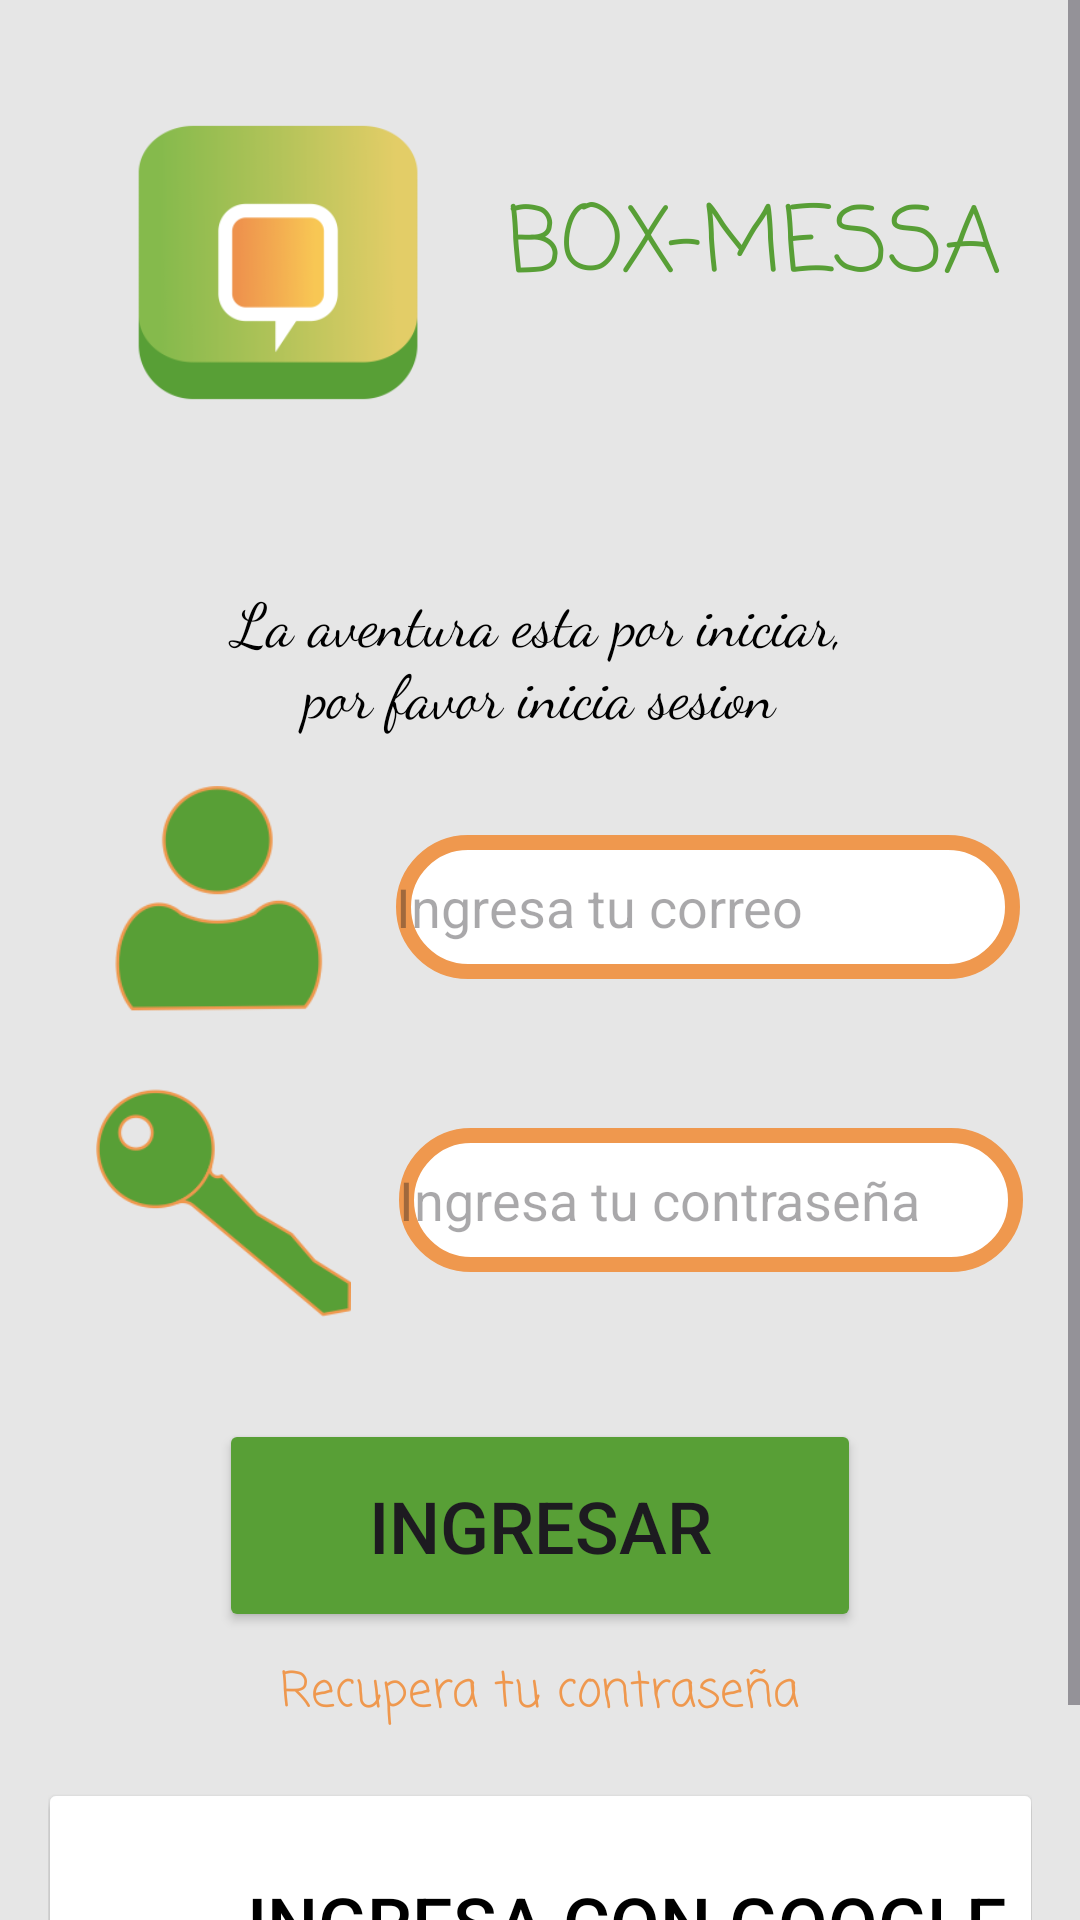

Layout XML and referenced resources for this Android screen:
<!-- AndroidManifest.xml: application theme Theme.Mi_proyecto -->
<!-- res/layout/activity_login.xml -->
<?xml version="1.0" encoding="utf-8"?>
<ScrollView xmlns:android="http://schemas.android.com/apk/res/android"
    xmlns:app="http://schemas.android.com/apk/res-auto"
    xmlns:tools="http://schemas.android.com/tools"
    android:layout_width="match_parent"
    android:layout_height="match_parent"
    android:background="@color/white"
    android:fillViewport="true">

    <LinearLayout
        android:layout_width="match_parent"
        android:layout_height="wrap_content"
        android:orientation="vertical"
        android:padding="16dp"
        android:gravity="center_horizontal">

        
        <LinearLayout
            android:layout_width="match_parent"
            android:layout_height="wrap_content"
            android:orientation="horizontal"
            android:gravity="center_vertical">

            <ImageView
                android:id="@+id/Logo_login"
                android:layout_width="137dp"
                android:layout_height="119dp"
                android:layout_marginStart="8dp"
                android:layout_marginTop="8dp"
                android:layout_marginEnd="8dp"
                app:srcCompat="@mipmap/ic_launcher_foreground"
                tools:ignore="ContentDescription" />

            <TextView
                android:id="@+id/titulo_login"
                android:layout_width="wrap_content"
                android:layout_height="40dp"
                android:fontFamily="casual"
                android:text="BOX-MESSAGE"
                android:textColor="@color/green"
                android:textSize="30sp" />

        </LinearLayout>

        
        <TextView
            android:id="@+id/primer_texto_log"
            android:layout_width="229dp"
            android:layout_height="53dp"
            android:layout_marginTop="50dp"
            android:layout_marginBottom="16dp"
            android:fontFamily="cursive"
            android:text="La aventura esta por iniciar, por favor inicia sesion"
            android:textAlignment="center"
            android:textColor="@color/black"
            android:textSize="20sp" />

        
        <LinearLayout
            android:layout_width="match_parent"
            android:layout_height="wrap_content"
            android:orientation="horizontal"
            android:layout_marginBottom="16dp"
            android:gravity="center_vertical">

            <ImageView
                android:id="@+id/imageView4"
                android:layout_width="84dp"
                android:layout_height="81dp"
                android:layout_marginStart="16dp"
                android:layout_marginEnd="16dp"
                app:srcCompat="@drawable/_2_p"
                tools:ignore="ContentDescription" />

            <EditText
                android:id="@+id/correoInicio"
                android:layout_width="208dp"
                android:layout_height="48dp"
                android:background="@drawable/estilo_redondeado"
                android:ems="10"
                android:hint="Ingresa tu correo"
                android:inputType="textEmailAddress" />
        </LinearLayout>

        <LinearLayout
            android:layout_width="match_parent"
            android:layout_height="wrap_content"
            android:orientation="horizontal"
            android:layout_marginBottom="32dp"
            android:gravity="center_vertical">

            <ImageView
                android:id="@+id/imageView5"
                android:layout_width="85dp"
                android:layout_height="82dp"
                android:layout_marginStart="16dp"
                android:layout_marginEnd="16dp"
                app:srcCompat="@drawable/_2_ll"
                tools:ignore="ContentDescription" />

            <EditText
                android:id="@+id/contraseñaInicio"
                android:layout_width="208dp"
                android:layout_height="48dp"
                android:background="@drawable/estilo_redondeado"
                android:ems="10"
                android:hint="Ingresa tu contraseña"
                android:inputType="textPassword" />
        </LinearLayout>

        
        <Button
            android:id="@+id/btn_ingresar"
            android:layout_width="214dp"
            android:layout_height="71dp"
            android:backgroundTint="@color/green"
            android:text="Ingresar"
            android:textSize="24sp"
            app:strokeColor="@color/orange"
            app:strokeWidth="4dp" />

        <TextView
            android:id="@+id/rec_contr"
            android:layout_width="wrap_content"
            android:layout_height="wrap_content"
            android:layout_marginTop="8dp"
            android:layout_marginBottom="16dp"
            android:fontFamily="casual"
            android:text="Recupera tu contraseña"
            android:textAlignment="center"
            android:textColor="@color/orange"
            android:textSize="16sp" />

        <Button
            android:id="@+id/btn_ini_goog"
            android:layout_width="335dp"
            android:layout_height="96dp"
            android:layout_marginBottom="16dp"
            android:backgroundTint="@color/white2"
            android:text="Ingresa con Google"
            android:textAlignment="viewEnd"
            android:textColor="@color/black"
            android:textSize="24sp" />

        <ImageView
            android:id="@+id/Logo_Goog"
            android:layout_width="71dp"
            android:layout_height="88dp"
            android:layout_marginTop="-96dp"
            android:layout_marginEnd="100dp"
            android:layout_gravity="center_vertical|start"
            app:srcCompat="@drawable/google"
            tools:ignore="ContentDescription" />

    </LinearLayout>
</ScrollView>
<!-- resources referenced by this layout -->
<resources>
  <color name="black">#000000</color>
  <color name="green">#589f36</color>
  <color name="orange">#EF984E</color>
  <color name="white">#E6E6E6</color>
  <color name="white2">#FFFFFF</color>
  <!-- drawable _2_ll: png bitmap (drawable, 9966 bytes) -->
  <!-- drawable _2_p: png bitmap (drawable, 7876 bytes) -->
  <!-- drawable estilo_redondeado (drawable) -->
  <?xml version="1.0" encoding="utf-8"?>
  <shape xmlns:android="http://schemas.android.com/apk/res/android"
      android:shape="rectangle">
      <corners android:radius="24dp"/>
      <stroke android:width="5dip" android:color="@color/orange"/>
  
      <solid android:color="@color/white2"/>
  </shape>
  <!-- mipmap ic_launcher_foreground: webp bitmap (mipmap-hdpi, 2576 bytes) -->
  <style name="Theme.Mi_proyecto" parent="Base.Theme.Mi_proyecto" />
  <style name="Base.Theme.Mi_proyecto" parent="Theme.Material3.DayNight.NoActionBar">
          
          
      </style>
</resources>
